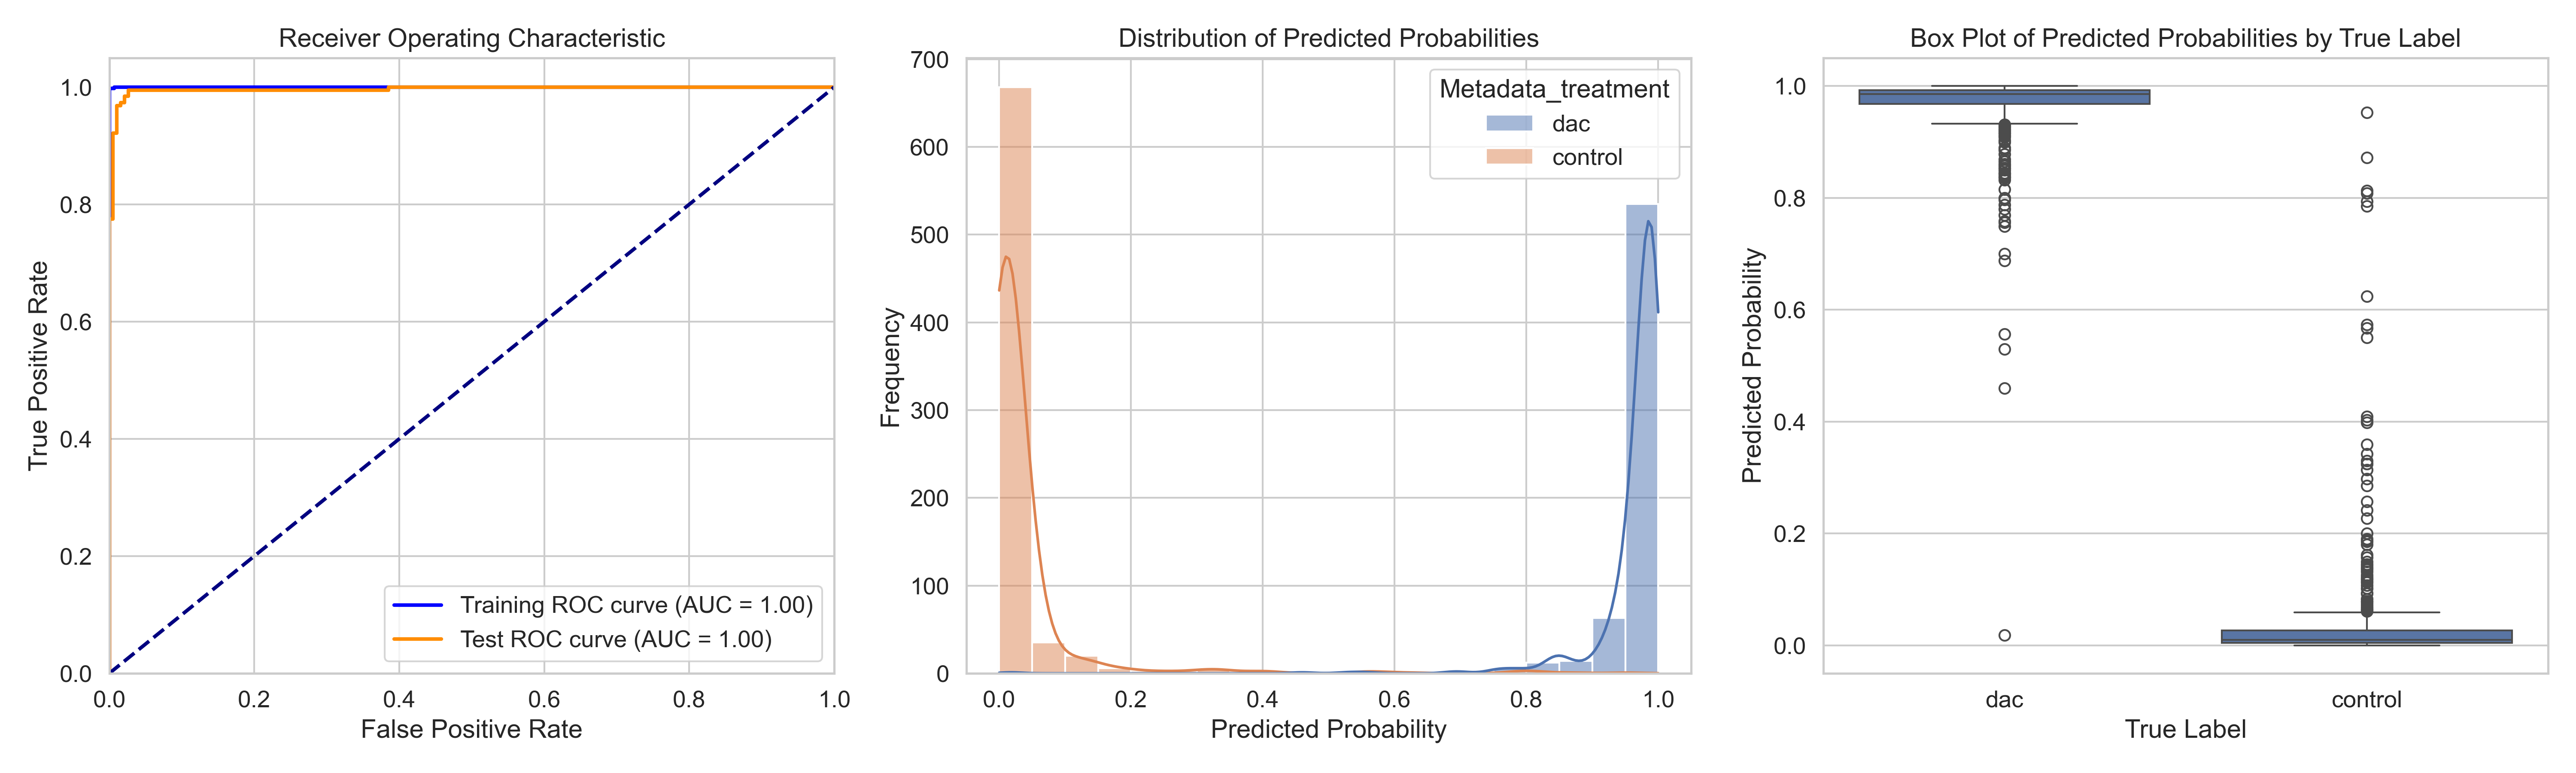

The table this chart was drawn from, first rows:
ObjectNumber, Metadata_site, Metadata_concentration, Metadata_hour, Metadata_treatment, Predicted_Probability, Is_Test, S
1, 0, 8.93, 2, dac, 0.9808, True, 0.9456
2, 0, 8.93, 2, dac, 0.8532, False, 0.8181
3, 0, 8.93, 2, dac, 0.8518, True, 0.8167
4, 0, 8.93, 2, dac, 0.9874, False, 0.9523
5, 0, 8.93, 2, dac, 0.9671, True, 0.9319
6, 0, 8.93, 2, dac, 0.9485, False, 0.9134
7, 0, 8.93, 2, dac, 0.9346, True, 0.8995
8, 0, 8.93, 2, dac, 0.8149, True, 0.7798
9, 0, 8.93, 2, dac, 0.986, False, 0.9509
10, 0, 8.93, 2, dac, 0.9657, True, 0.9305
11, 0, 8.93, 2, dac, 0.9736, False, 0.9385
12, 0, 8.93, 2, dac, 0.9683, True, 0.9332
13, 0, 8.93, 2, dac, 0.9787, False, 0.9436
14, 0, 8.93, 2, dac, 0.9513, True, 0.9161
15, 0, 8.93, 2, dac, 0.9772, False, 0.9421
16, 0, 8.93, 2, dac, 0.9712, False, 0.9361
17, 0, 8.93, 2, dac, 0.9892, False, 0.9541
18, 0, 8.93, 2, dac, 0.944, False, 0.9088
19, 0, 8.93, 2, dac, 0.989, False, 0.9538
20, 0, 8.93, 2, dac, 0.9837, False, 0.9486
21, 0, 8.93, 2, dac, 0.9829, False, 0.9478
22, 0, 8.93, 2, dac, 0.9822, True, 0.9471
23, 0, 8.93, 2, dac, 0.9953, True, 0.9602
24, 0, 8.93, 2, dac, 0.9883, False, 0.9532
25, 0, 8.93, 2, dac, 0.9859, False, 0.9508
26, 0, 8.93, 2, dac, 0.9637, True, 0.9286
27, 0, 8.93, 2, dac, 0.9531, False, 0.918
28, 0, 8.93, 2, dac, 0.9794, True, 0.9443
29, 0, 8.93, 2, dac, 0.9707, False, 0.9356
30, 0, 8.93, 2, dac, 0.9974, False, 0.9622
31, 0, 8.93, 2, dac, 0.9802, False, 0.9451
32, 0, 8.93, 2, dac, 0.988, False, 0.9529
33, 0, 8.93, 2, dac, 0.9707, False, 0.9356
34, 0, 8.93, 2, dac, 0.9736, True, 0.9384
35, 0, 8.93, 2, dac, 0.9936, False, 0.9584
36, 0, 8.93, 2, dac, 0.9812, False, 0.9461
37, 0, 8.93, 2, dac, 0.9754, False, 0.9403
38, 0, 8.93, 2, dac, 0.9723, False, 0.9372
39, 0, 8.93, 2, dac, 0.6875, False, 0.6524
40, 0, 8.93, 2, dac, 0.9801, False, 0.9449
41, 0, 8.93, 2, dac, 0.996, True, 0.9609
42, 0, 8.93, 2, dac, 0.991, False, 0.9559
43, 0, 8.93, 2, dac, 0.9906, True, 0.9555
44, 0, 8.93, 2, dac, 0.9268, False, 0.8917
45, 0, 8.93, 2, dac, 0.9978, False, 0.9627
46, 0, 8.93, 2, dac, 0.9852, True, 0.9501
1, 1, 8.93, 2, dac, 0.9892, True, 0.9541
2, 1, 8.93, 2, dac, 0.9724, True, 0.9373
3, 1, 8.93, 2, dac, 0.9809, False, 0.9458
4, 1, 8.93, 2, dac, 0.9933, False, 0.9582
5, 1, 8.93, 2, dac, 0.953, True, 0.9179
6, 1, 8.93, 2, dac, 0.9571, False, 0.9219
7, 1, 8.93, 2, dac, 0.9651, True, 0.9299
8, 1, 8.93, 2, dac, 0.7692, True, 0.7341
9, 1, 8.93, 2, dac, 0.949, False, 0.9139
10, 1, 8.93, 2, dac, 0.865, True, 0.8299
11, 1, 8.93, 2, dac, 0.9926, False, 0.9575
12, 1, 8.93, 2, dac, 0.988, False, 0.9529
13, 1, 8.93, 2, dac, 0.9865, False, 0.9514
14, 1, 8.93, 2, dac, 0.9905, False, 0.9554
... 1,332 more rows
